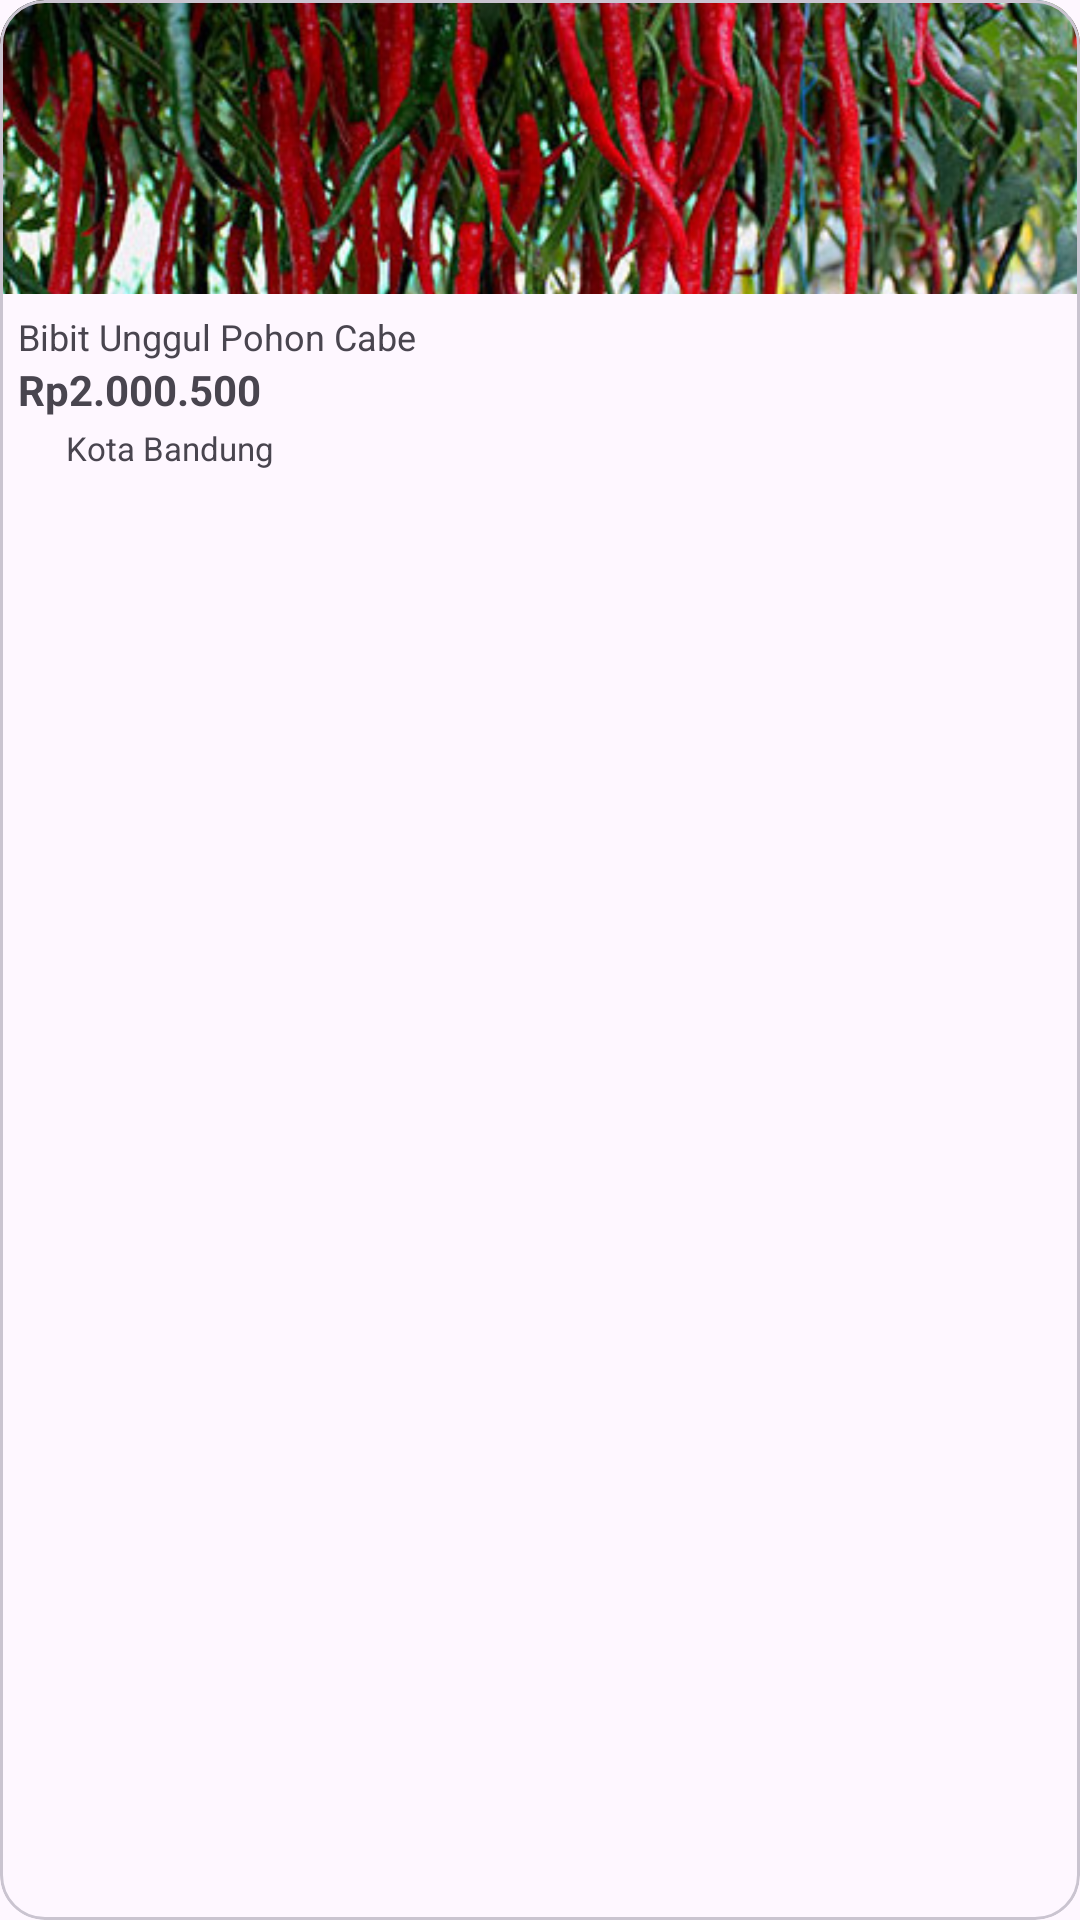

Produce the Android XML layout that renders to this screen, including the resource entries it uses.
<!-- AndroidManifest.xml: application theme Theme.TerraTani -->
<!-- res/layout/category_row.xml -->
<?xml version="1.0" encoding="utf-8"?>
<com.google.android.material.card.MaterialCardView xmlns:android="http://schemas.android.com/apk/res/android"
    xmlns:app="http://schemas.android.com/apk/res-auto"
    android:id="@+id/card_category"
    android:layout_width="130dp"
    android:layout_height="170dp"
    android:layout_marginEnd="12dp"
    app:cardCornerRadius="15dp">

    <androidx.constraintlayout.widget.ConstraintLayout
        android:layout_width="match_parent"
        android:layout_height="match_parent">

        <ImageView
            android:id="@+id/iv_foto_category"
            android:layout_width="wrap_content"
            android:layout_height="98dp"
            android:scaleType="centerCrop"
            android:src="@drawable/pohon_cabe"
            app:layout_constraintEnd_toEndOf="parent"
            app:layout_constraintStart_toStartOf="parent"
            app:layout_constraintTop_toTopOf="parent" />

        <TextView
            android:id="@+id/tv_title_category"
            android:layout_width="match_parent"
            android:layout_height="wrap_content"
            android:layout_marginHorizontal="6dp"
            android:layout_marginTop="6dp"
            android:ellipsize="end"
            android:maxLines="1"
            android:text="@string/bibit_unggul_pohon_cabe"
            android:textSize="12sp"
            app:layout_constraintEnd_toEndOf="parent"
            app:layout_constraintStart_toStartOf="parent"
            app:layout_constraintTop_toBottomOf="@id/iv_foto_category" />

        <TextView
            android:id="@+id/tv_category_price"
            android:layout_width="wrap_content"
            android:layout_height="wrap_content"
            android:text="@string/price"
            android:textSize="14sp"
            android:textStyle="bold"
            app:layout_constraintStart_toStartOf="@id/tv_title_category"
            app:layout_constraintTop_toBottomOf="@id/tv_title_category" />

        <ImageView
            android:id="@+id/iv_location"
            android:layout_width="16dp"
            android:layout_height="16dp"
            android:layout_marginTop="2dp"
            android:src="@drawable/ic_location"
            app:layout_constraintStart_toStartOf="@id/tv_category_price"
            app:layout_constraintTop_toBottomOf="@id/tv_category_price"
            app:tint="@color/grey_text" />

        <TextView
            android:id="@+id/tv_city"
            android:layout_width="wrap_content"
            android:layout_height="wrap_content"
            android:text="@string/city"
            android:textSize="11sp"
            app:layout_constraintBottom_toBottomOf="@id/iv_location"
            app:layout_constraintStart_toEndOf="@id/iv_location"
            app:layout_constraintTop_toTopOf="@id/iv_location" />

    </androidx.constraintlayout.widget.ConstraintLayout>
</com.google.android.material.card.MaterialCardView>
<!-- resources referenced by this layout -->
<resources>
  <color name="grey_text">#919191</color>
  <!-- drawable pohon_cabe: jpg bitmap (drawable, 125106 bytes) -->
  <string name="bibit_unggul_pohon_cabe">Bibit Unggul Pohon Cabe</string>
  <string name="city">Kota Bandung</string>
  <string name="price">Rp2.000.500</string>
  <style name="Theme.TerraTani" parent="Base.Theme.TerraTani" />
  <style name="Base.Theme.TerraTani" parent="Theme.Material3.DayNight.NoActionBar">
          
          
      </style>
</resources>
